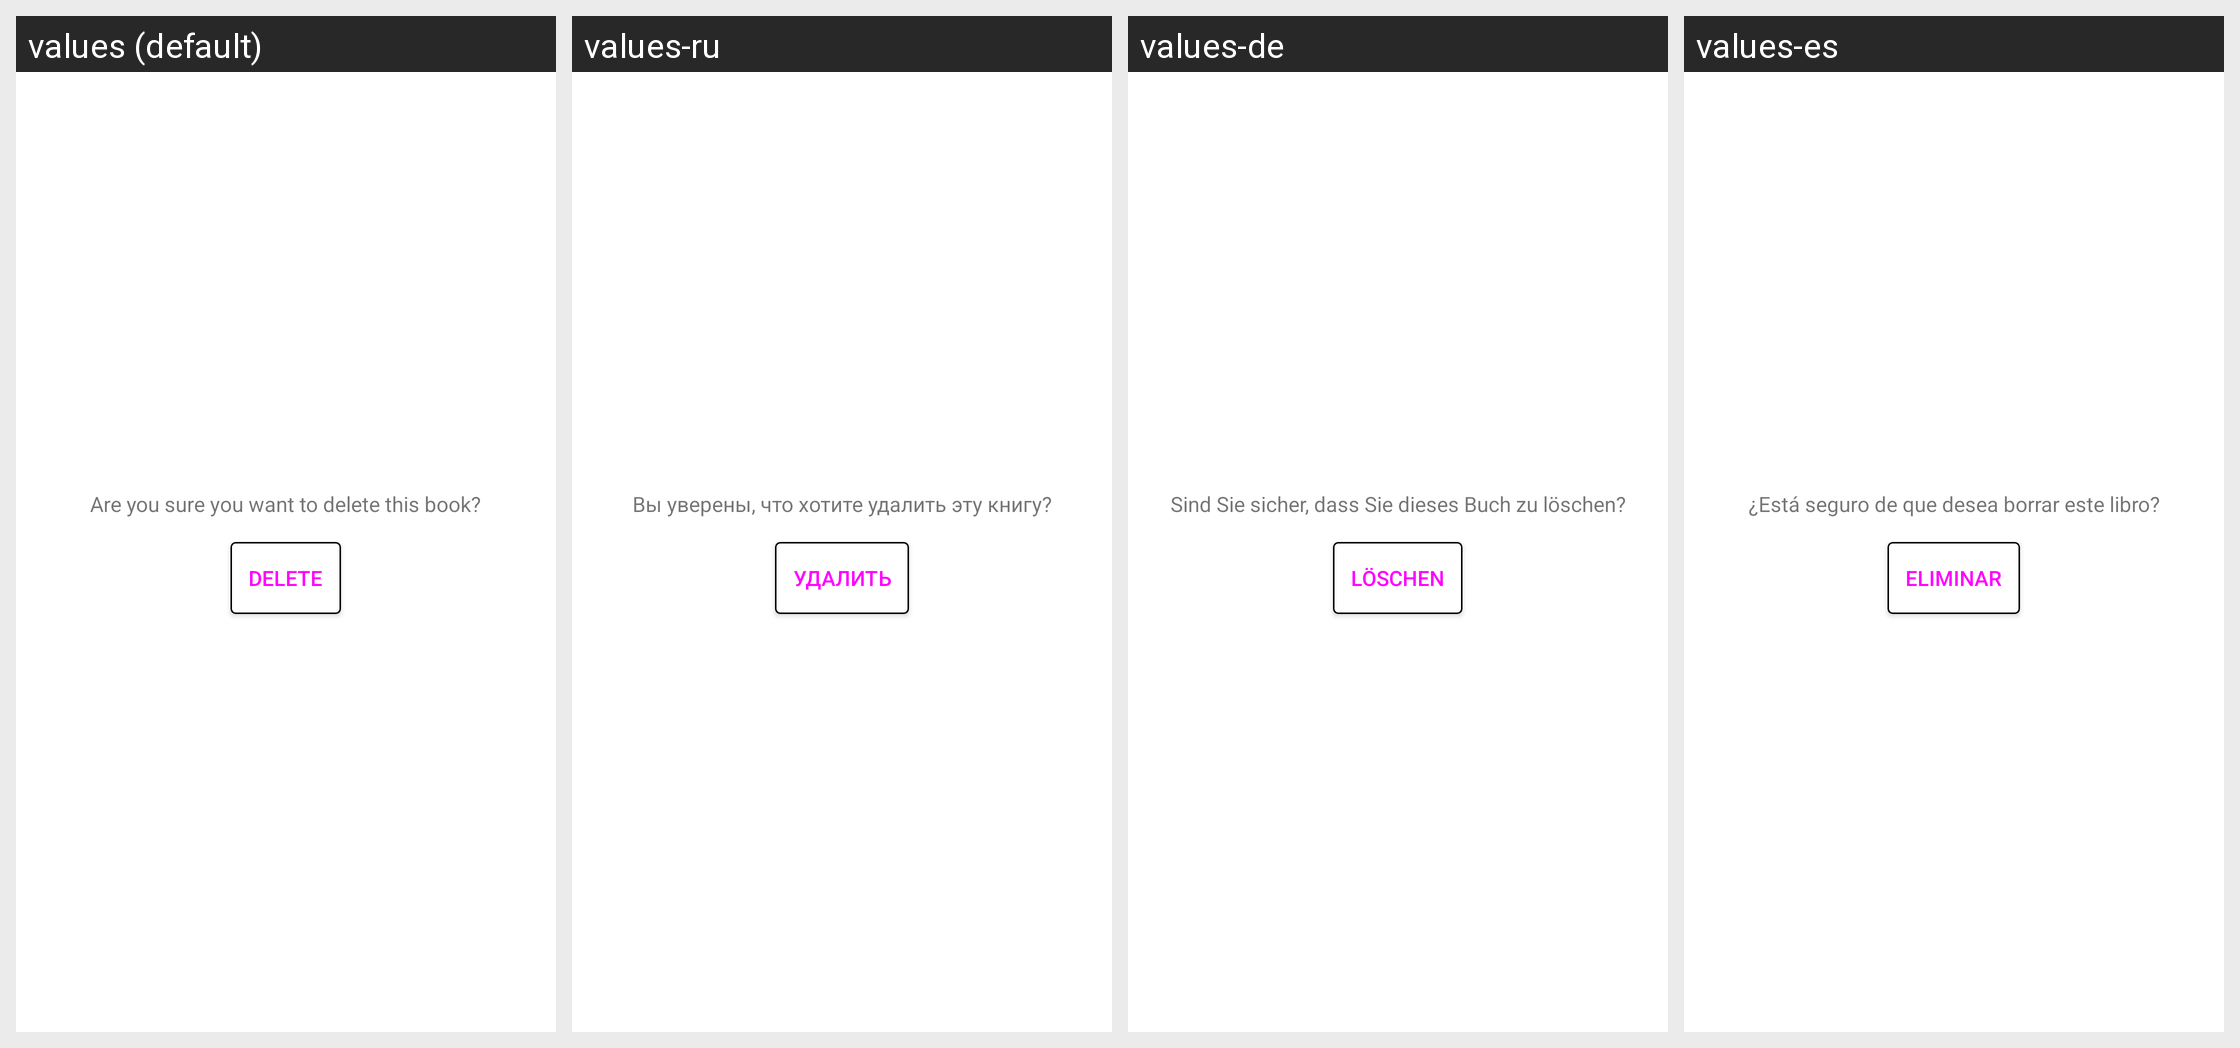

The Android screen above is rendered under several locales of the same app. Produce the string resources it draws, with the default and per-locale values.
Android screen res/layout/catalog_book_delete_confirm.xml rendered under 4 locales, left to right: values (default), values-ru, values-de, values-es. Device: Nexus 5 (rendered at 1080×1920; each locale shown at half size, 540×960, under a caption strip naming it); theme Theme.MaterialComponents.DayNight.NoActionBar.
Other locales in the repository, not shown: values-it.
Strings drawn on this screen, with the default value and each locale's value (text and hints the layout hard-codes, and strings that could not be matched under every locale, appear in the picture but are not listed):

catalog_book_delete_confirm
  values: Are you sure you want to delete this book?
  values-ru: Вы уверены, что хотите удалить эту книгу?
  values-de: Sind Sie sicher, dass Sie dieses Buch zu löschen?
  values-es: ¿Está seguro de que desea borrar este libro?

catalog_book_delete
  values: Delete
  values-ru: Удалить
  values-de: Löschen
  values-es: Eliminar
